Image classification data set "CompressedSegmentedGray" (mittavinay/DL-Project on GitHub). Class labels (3): daignosed, diagnosed, healthy.

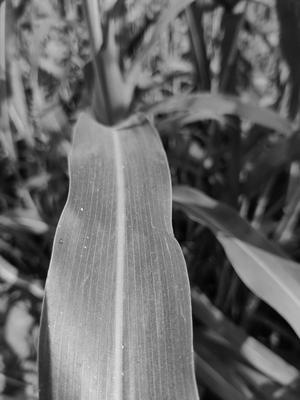
Label: healthy

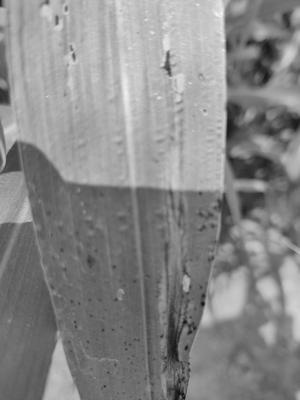
Label: diagnosed

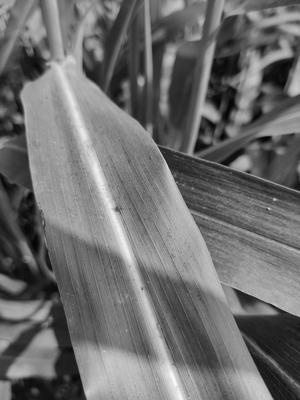
Label: healthy

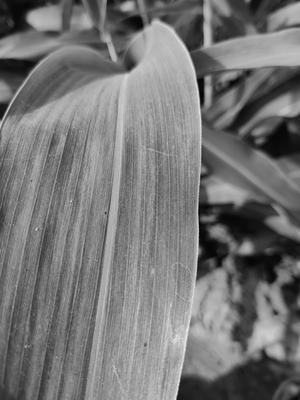
Label: healthy

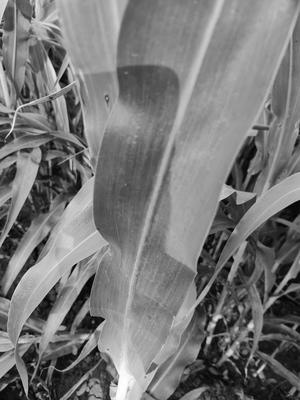
Label: healthy

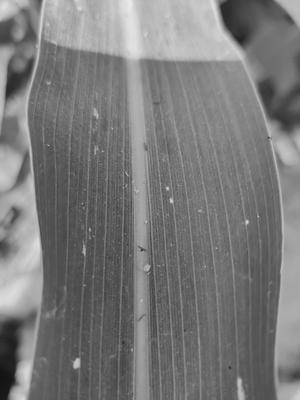
Label: healthy
